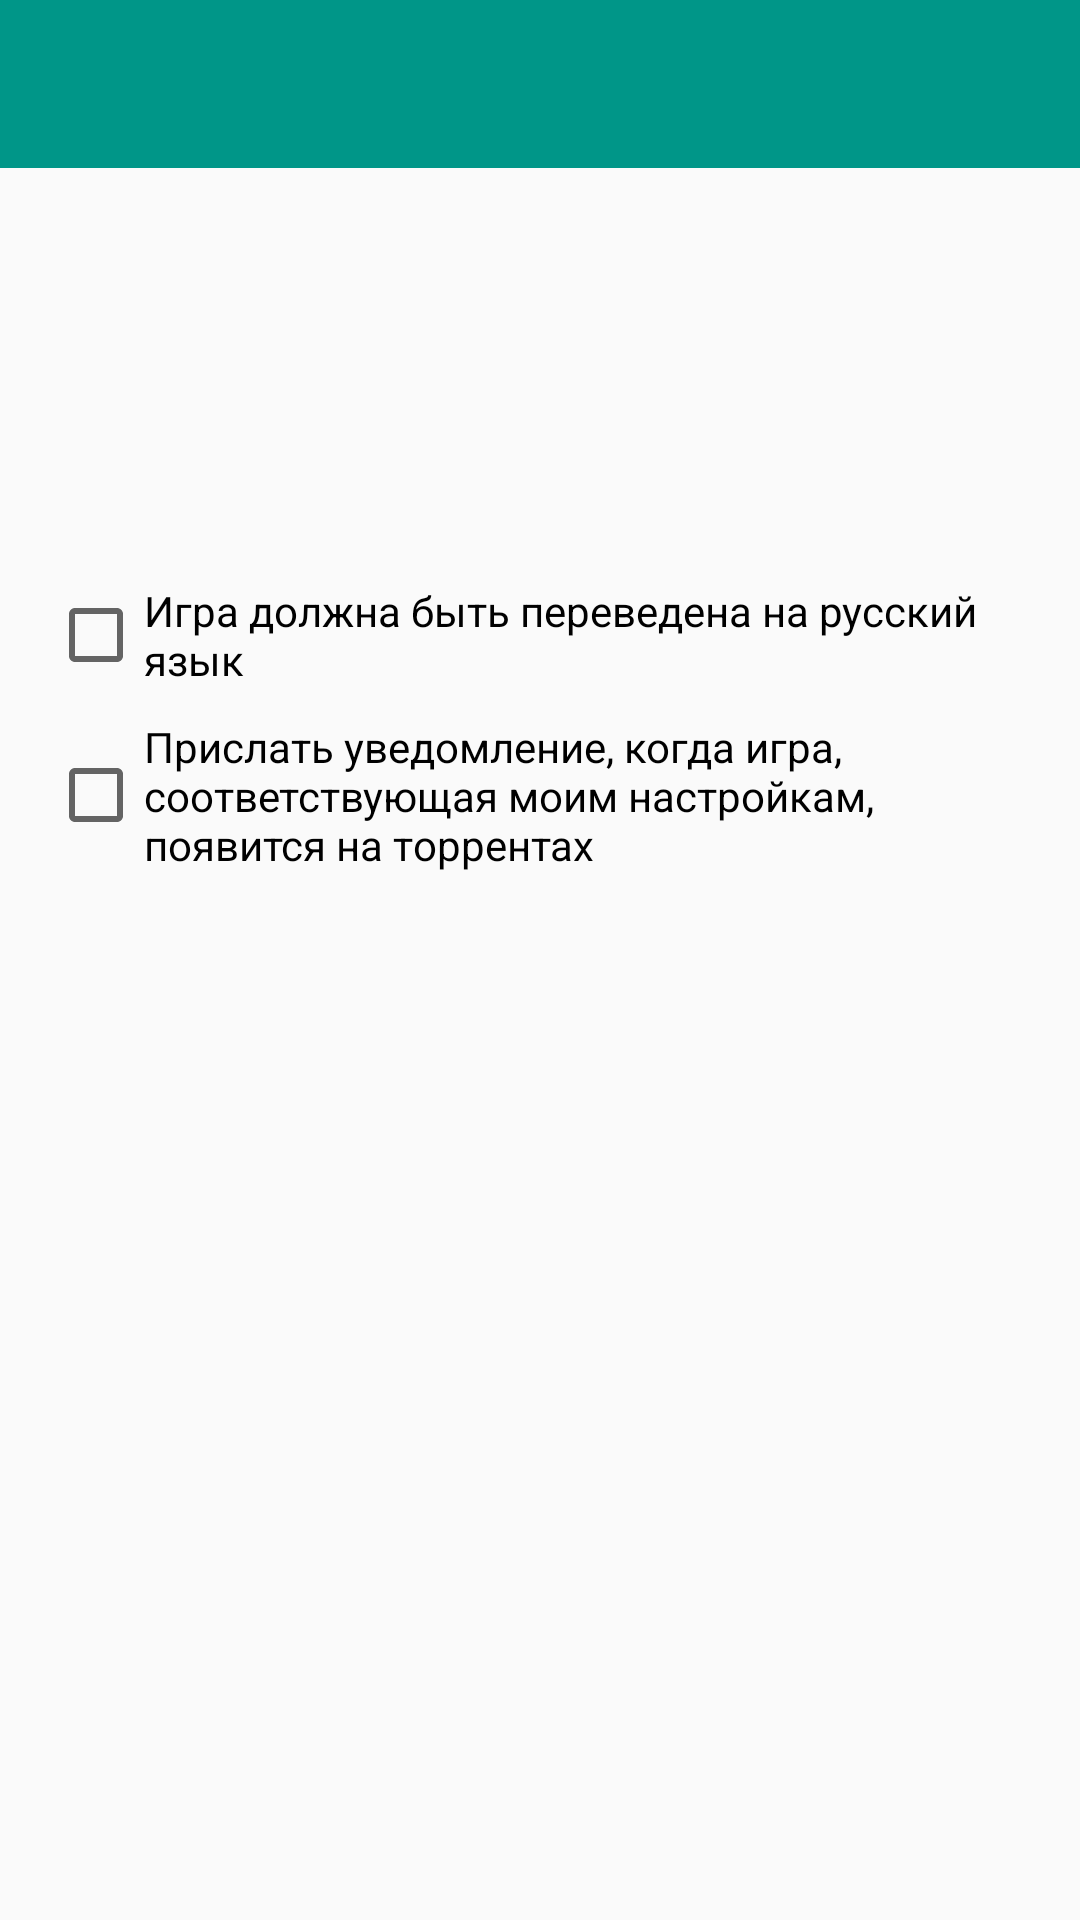

Write the Android layout XML for this screen, with the resource values it uses.
<!-- AndroidManifest.xml: application theme AppTheme -->
<!-- res/layout/activity_edit_game.xml -->
<?xml version="1.0" encoding="utf-8"?>
<android.support.v4.widget.DrawerLayout xmlns:android="http://schemas.android.com/apk/res/android"
                                        xmlns:tools="http://schemas.android.com/tools"
                                        xmlns:app="http://schemas.android.com/apk/res-auto"
                                        android:id="@+id/drawer"
                                        android:layout_width="match_parent"
                                        android:layout_height="match_parent"
                                        android:fitsSystemWindows="true"
                                        >

    <LinearLayout
            android:layout_height="match_parent"
            android:layout_width="match_parent"
            android:orientation="vertical"
            >

        <android.support.v7.widget.Toolbar
                xmlns:android="http://schemas.android.com/apk/res/android"
                xmlns:app="http://schemas.android.com/apk/res-auto"
                android:id="@+id/toolbar"
                android:layout_width="match_parent"
                android:layout_height="?attr/actionBarSize"
                android:background="@color/PrimaryColor"
                android:minHeight="?attr/actionBarSize"
                app:contentInsetLeft="64dp"
                app:contentInsetStart="64dp"
                app:theme="@style/ThemeOverlay.AppCompat.Dark.ActionBar"
                app:popupTheme="@style/ThemeOverlay.AppCompat.Light"/>
        <ScrollView
                android:layout_width="match_parent"
                android:layout_height="match_parent"
                >


            <RelativeLayout android:layout_width="match_parent" android:layout_height="wrap_content"
                            android:padding="16dp"
                            android:id="@+id/relativeLayout">

                <android.support.design.widget.TextInputLayout
                        android:layout_width="match_parent"
                        android:layout_height="wrap_content"
                        android:id="@+id/view"
                        android:paddingBottom="16dp"
                        >
                </android.support.design.widget.TextInputLayout>

                <android.support.design.widget.TextInputLayout
                        android:layout_width="match_parent"
                        android:layout_height="wrap_content" android:layout_below="@+id/view"
                        android:layout_alignParentLeft="true" android:layout_alignParentStart="true" android:id="@+id/view2"
                        android:paddingBottom="16dp">

                </android.support.design.widget.TextInputLayout>

                <android.support.design.widget.TextInputLayout
                        android:layout_width="wrap_content"
                        android:layout_height="wrap_content"
                        android:layout_below="@+id/view2"
                        android:id="@+id/view3"
                        android:paddingBottom="16dp">
                </android.support.design.widget.TextInputLayout>


                <android.support.design.widget.TextInputLayout
                        android:layout_width="match_parent"
                        android:layout_height="wrap_content" android:layout_below="@+id/view3"
                        android:layout_alignParentLeft="true" android:layout_alignParentStart="true" android:id="@+id/othergroops"
                        android:paddingBottom="16dp"
                        android:paddingTop="16dp">

                </android.support.design.widget.TextInputLayout>

                <android.support.design.widget.TextInputLayout
                        android:layout_width="match_parent"
                        android:layout_height="wrap_content" android:layout_below="@+id/othergroops"
                        android:layout_alignParentLeft="true" android:layout_alignParentStart="true" android:id="@+id/image_url"
                        android:paddingBottom="16dp"
                        android:paddingTop="16dp">
                </android.support.design.widget.TextInputLayout>

                <CheckBox
                        android:layout_width="wrap_content"
                        android:layout_height="wrap_content"
                        android:text="Игра должна быть переведена на русский язык"
                        android:id="@+id/rulanguage" android:layout_below="@+id/image_url"
                        android:layout_alignParentLeft="true" android:layout_alignParentStart="true"
                        android:layout_marginTop="10dp"
                        />
                <CheckBox
                        android:layout_width="wrap_content"
                        android:layout_height="wrap_content"
                        android:text="Прислать уведомление, когда игра, соответствующая моим настройкам, появится на торрентах"
                        android:id="@+id/notification" android:layout_below="@+id/rulanguage"
                        android:layout_alignParentLeft="true" android:layout_alignParentStart="true"
                        android:layout_marginTop="10dp"
                        android:checked="false"/>


            </RelativeLayout>

        </ScrollView>
    </LinearLayout>
</android.support.v4.widget.DrawerLayout>
<!-- resources referenced by this layout -->
<resources>
  <color name="PrimaryColor">#009688</color>
  <style name="AppTheme" parent="Theme.AppCompat.Light.NoActionBar">
          <item name="android:colorPrimary">@color/PrimaryColor</item>
          <item name="android:colorPrimaryDark">@color/PrimaryDarkColor</item>
          <item name="android:statusBarColor">@color/PrimaryDarkColor</item>
          
      </style>
  <color name="PrimaryDarkColor">#00796b</color>
</resources>
